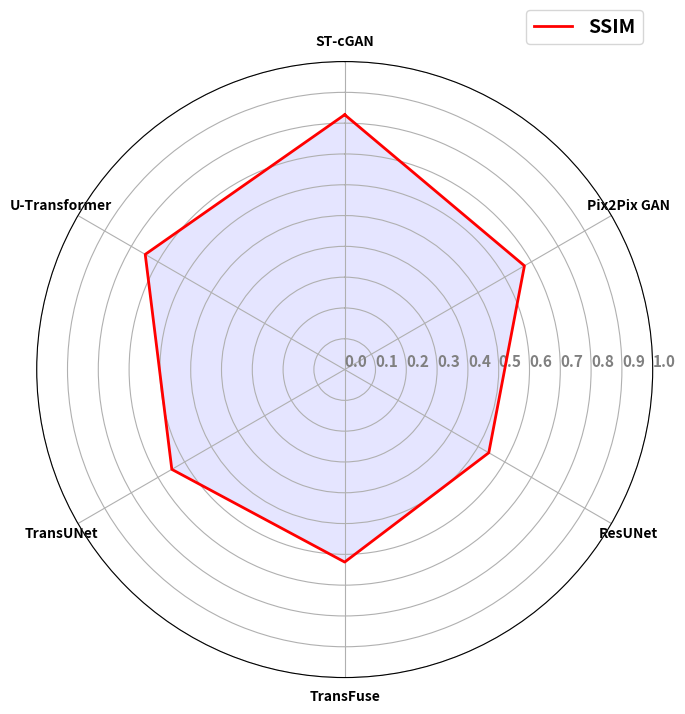

The matplotlib source for this figure:
import matplotlib.pyplot as plt
import numpy as np
import pandas as pd

data = pd.DataFrame({'sample':
                         ["SSIM"
                          ],
                     'ST-cGAN':
                         [0.8274],
                     'Pix2Pix GAN':
                         [0.6738],
                     'ResUNet':
                         [0.5402],
                     'TransFuse':
                         [0.6250],
                     'TransUNet':
                         [0.6481],
                     'U-Transformer':
                         [0.7478],
                     })

plt.figure(figsize=(9, 8))
# 设置雷达图的参数
params = {
    'figure.figsize': [6, 6],
    'axes.labelsize': 14,
    'axes.titlesize': 16,
    'xtick.labelsize': 10,
    'ytick.labelsize': 10,
    'font.weight': 'bold'
}
plt.rcParams.update(params)

# 绘制雷达图
categories = list(data.columns[1:])
N = len(categories)
values = data.iloc[:, 1:].values.tolist()
angles = [n / float(N) * 2 * np.pi for n in range(N)]

# values每一行增加第一个数据; angle增加最后一个角度。 使得曲线闭合
_ = [value.append(value[0]) for value in values]
angles += angles[:1]

ax = plt.subplot(111, polar=True)
ax.set_theta_offset(np.pi / 2)
ax.set_theta_direction(-1)
plt.xticks(angles[:-1], categories)
ax.set_rlabel_position(0)

for i in range(len(values)):
    ax.plot(angles, values[i],
            'red',     # color
            linewidth=2,  # line width
            linestyle='solid',
            label=data['sample'][i],
            )

    ax.fill(angles, values[i],
            'b',
            alpha=0.1,
            )
plt.legend(bbox_to_anchor=(1.0, 1.1), fontsize=14)
# 设置标题
# plt.title('F-actin')

# 设置刻度标签的角度和位置
ax.set_rgrids([0.0, 0.1, 0.2, 0.3, 0.4, 0.5, 0.6, 0.7, 0.8, 0.9, 1],
              color="grey",
              size=11,
              angle=90)
plt.ylim(0, 1)
plt.savefig('nuclei_radar_ssim.png')
plt.show()
